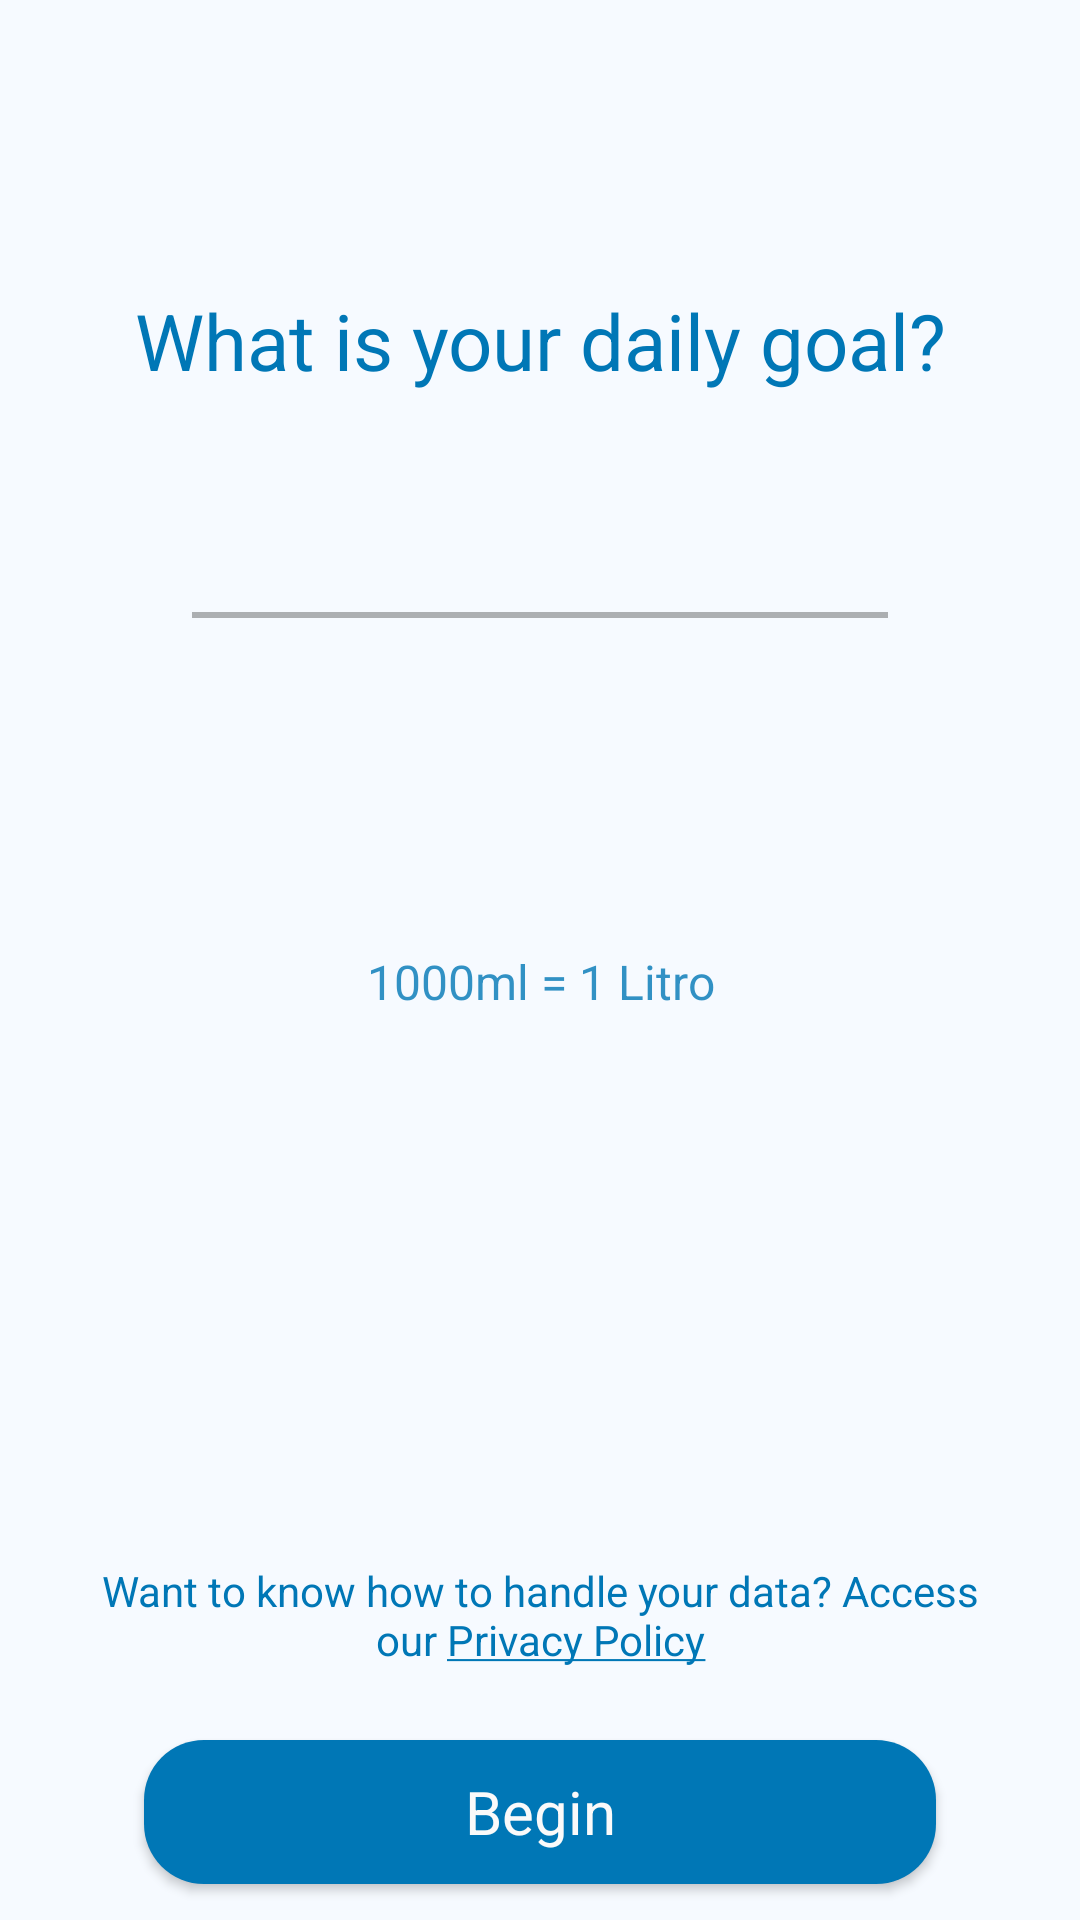

Write the Android layout XML for this screen, with the resource values it uses.
<!-- AndroidManifest.xml: application theme Theme.WaterReminder -->
<!-- res/layout/fragment_welcome.xml -->
<?xml version="1.0" encoding="utf-8"?>
<androidx.constraintlayout.widget.ConstraintLayout xmlns:android="http://schemas.android.com/apk/res/android"
    xmlns:app="http://schemas.android.com/apk/res-auto"
    xmlns:tools="http://schemas.android.com/tools"
    android:layout_width="match_parent"
    android:layout_height="match_parent"
    android:background="@color/transparent"
    tools:context=".WelcomeFragment">


    <TextView
        android:id="@+id/goal_question"
        android:layout_width="wrap_content"
        android:layout_height="wrap_content"
        android:layout_marginTop="96dp"
        android:gravity="center"
        android:text="@string/daily_goal_question"
        android:textColor="?attr/colorOnBackground"
        android:textSize="26sp"
        app:layout_constraintEnd_toEndOf="parent"
        app:layout_constraintStart_toStartOf="parent"
        app:layout_constraintTop_toTopOf="parent" />

    <SeekBar
        android:id="@+id/daily_goal"
        android:layout_width="match_parent"
        android:layout_height="100dp"
        android:layout_marginStart="48dp"
        android:layout_marginTop="24dp"
        android:layout_marginEnd="48dp"
        android:max="12"
        android:progressBackgroundTint="@color/black"
        android:progressTint="@color/Accent"
        android:thumb="@drawable/ic_water1"
        app:layout_constraintEnd_toEndOf="parent"
        app:layout_constraintStart_toStartOf="parent"
        app:layout_constraintTop_toBottomOf="@+id/goal_question" />

    <TextView
        android:id="@+id/daily_goal_value"
        android:layout_width="match_parent"
        android:layout_height="wrap_content"
        android:layout_marginTop="12dp"
        android:gravity="center"
        android:textColor="?attr/colorOnBackground"
        android:textSize="28sp"
        app:layout_constraintEnd_toEndOf="parent"
        app:layout_constraintStart_toStartOf="parent"
        app:layout_constraintTop_toBottomOf="@+id/daily_goal" />

    <TextView
        android:id="@+id/advice"
        android:layout_width="match_parent"
        android:layout_height="wrap_content"
        android:layout_marginTop="12dp"
        android:alpha="0.8"
        android:gravity="center"
        android:text="1000ml = 1 Litro"
        android:textColor="?attr/colorOnBackground"
        android:textSize="16sp"
        app:layout_constraintEnd_toEndOf="parent"
        app:layout_constraintStart_toStartOf="parent"
        app:layout_constraintTop_toBottomOf="@+id/daily_goal_value" />

    <TextView
        android:id="@+id/privacy_policy"
        android:layout_width="wrap_content"
        android:layout_height="wrap_content"
        android:background="@color/transparent"
        android:padding="24dp"
        android:text="@string/call_privacy_policy"
        android:textAlignment="center"
        android:textColor="?attr/colorOnBackground"
        app:layout_constraintBottom_toTopOf="@+id/btn_begin"
        app:layout_constraintEnd_toEndOf="parent"
        app:layout_constraintStart_toStartOf="parent" />

    <Button
        android:id="@+id/btn_begin"
        style="@style/btn_primary"
        android:layout_width="match_parent"
        android:layout_height="wrap_content"
        android:layout_marginStart="48dp"
        android:layout_marginEnd="48dp"
        android:gravity="center"
        android:text="@string/begin_welcome"
        app:layout_constraintBottom_toBottomOf="parent"
        app:layout_constraintEnd_toEndOf="parent"
        app:layout_constraintHorizontal_bias="1.0"
        app:layout_constraintStart_toStartOf="parent" />


</androidx.constraintlayout.widget.ConstraintLayout>
<!-- resources referenced by this layout -->
<resources>
  <color name="Accent">#4390ec</color>
  <color name="black">#FF000000</color>
  <color name="transparent">#00000000</color>
  <string name="begin_welcome">Begin</string>
  <string name="call_privacy_policy">Want to know how to handle your data? Access our <u>Privacy Policy</u></string>
  <string name="daily_goal_question">What is your daily goal?</string>
  <style name="btn_primary" parent="@style/Theme.WaterReminder">
          <item name="android:background">@drawable/btn_bg</item>
          <item name="backgroundTint">@null</item>
          <item name="android:textSize">20sp</item>
          <item name="android:textColor">?attr/colorOnSurface</item>
          <item name="android:textAllCaps">false</item>
          <item name="android:layout_marginEnd">32dp</item>
          <item name="android:layout_marginStart">32dp</item>
          <item name="android:layout_marginBottom">12dp</item>
      </style>
  <style name="Theme.WaterReminder" parent="Theme.MaterialComponents.NoActionBar">
          
          <item name="colorPrimary">@color/new_blue</item>
          <item name="colorPrimaryVariant">@color/SecondaryDay</item>
          <item name="colorSurface">#2B2B2B</item>
          <item name="colorOnBackground">@color/new_blue</item>
          <item name="colorOnSurface">#FAFAFA</item>
          <item name="colorSecondary">@color/PrimaryNight</item>
          <item name="colorSecondaryVariant">@color/PrimaryNightVariant</item>
          <item name="colorOnPrimary">@color/background</item>
          <item name="android:windowBackground">@color/PrimaryDay</item>
          <item name="android:background">@color/transparent</item>
          <item name="fontFamily">@font/alata</item>
  
          
          <item name="android:textColor">@color/PrimaryNight</item>
          <item name="android:numbersTextColor">@color/PrimaryNight</item>
          <item name="android:numbersInnerTextColor">@color/PrimaryNight</item>
  
          
          <item name="android:statusBarColor" tools:targetApi="l">#151515</item>
          
      </style>
  <!-- drawable btn_bg (drawable) -->
  <?xml version="1.0" encoding="utf-8"?>
  <shape xmlns:android="http://schemas.android.com/apk/res/android"
      android:shape="rectangle" android:useLevel="true">
      <solid android:color="?attr/colorPrimary"/>
      <corners android:bottomLeftRadius="20dp"
          android:bottomRightRadius="20dp"
          android:topLeftRadius="20dp"
          android:topRightRadius="20dp"/>
  
  </shape>
  <color name="new_blue">#0077B6</color>
  <color name="SecondaryDay">#FBFDFF</color>
  <color name="PrimaryNight">#0D233E</color>
  <color name="PrimaryNightVariant">#4D122842</color>
  <color name="background">#97C8E3</color>
  <color name="PrimaryDay">#F6FAFF</color>
</resources>
